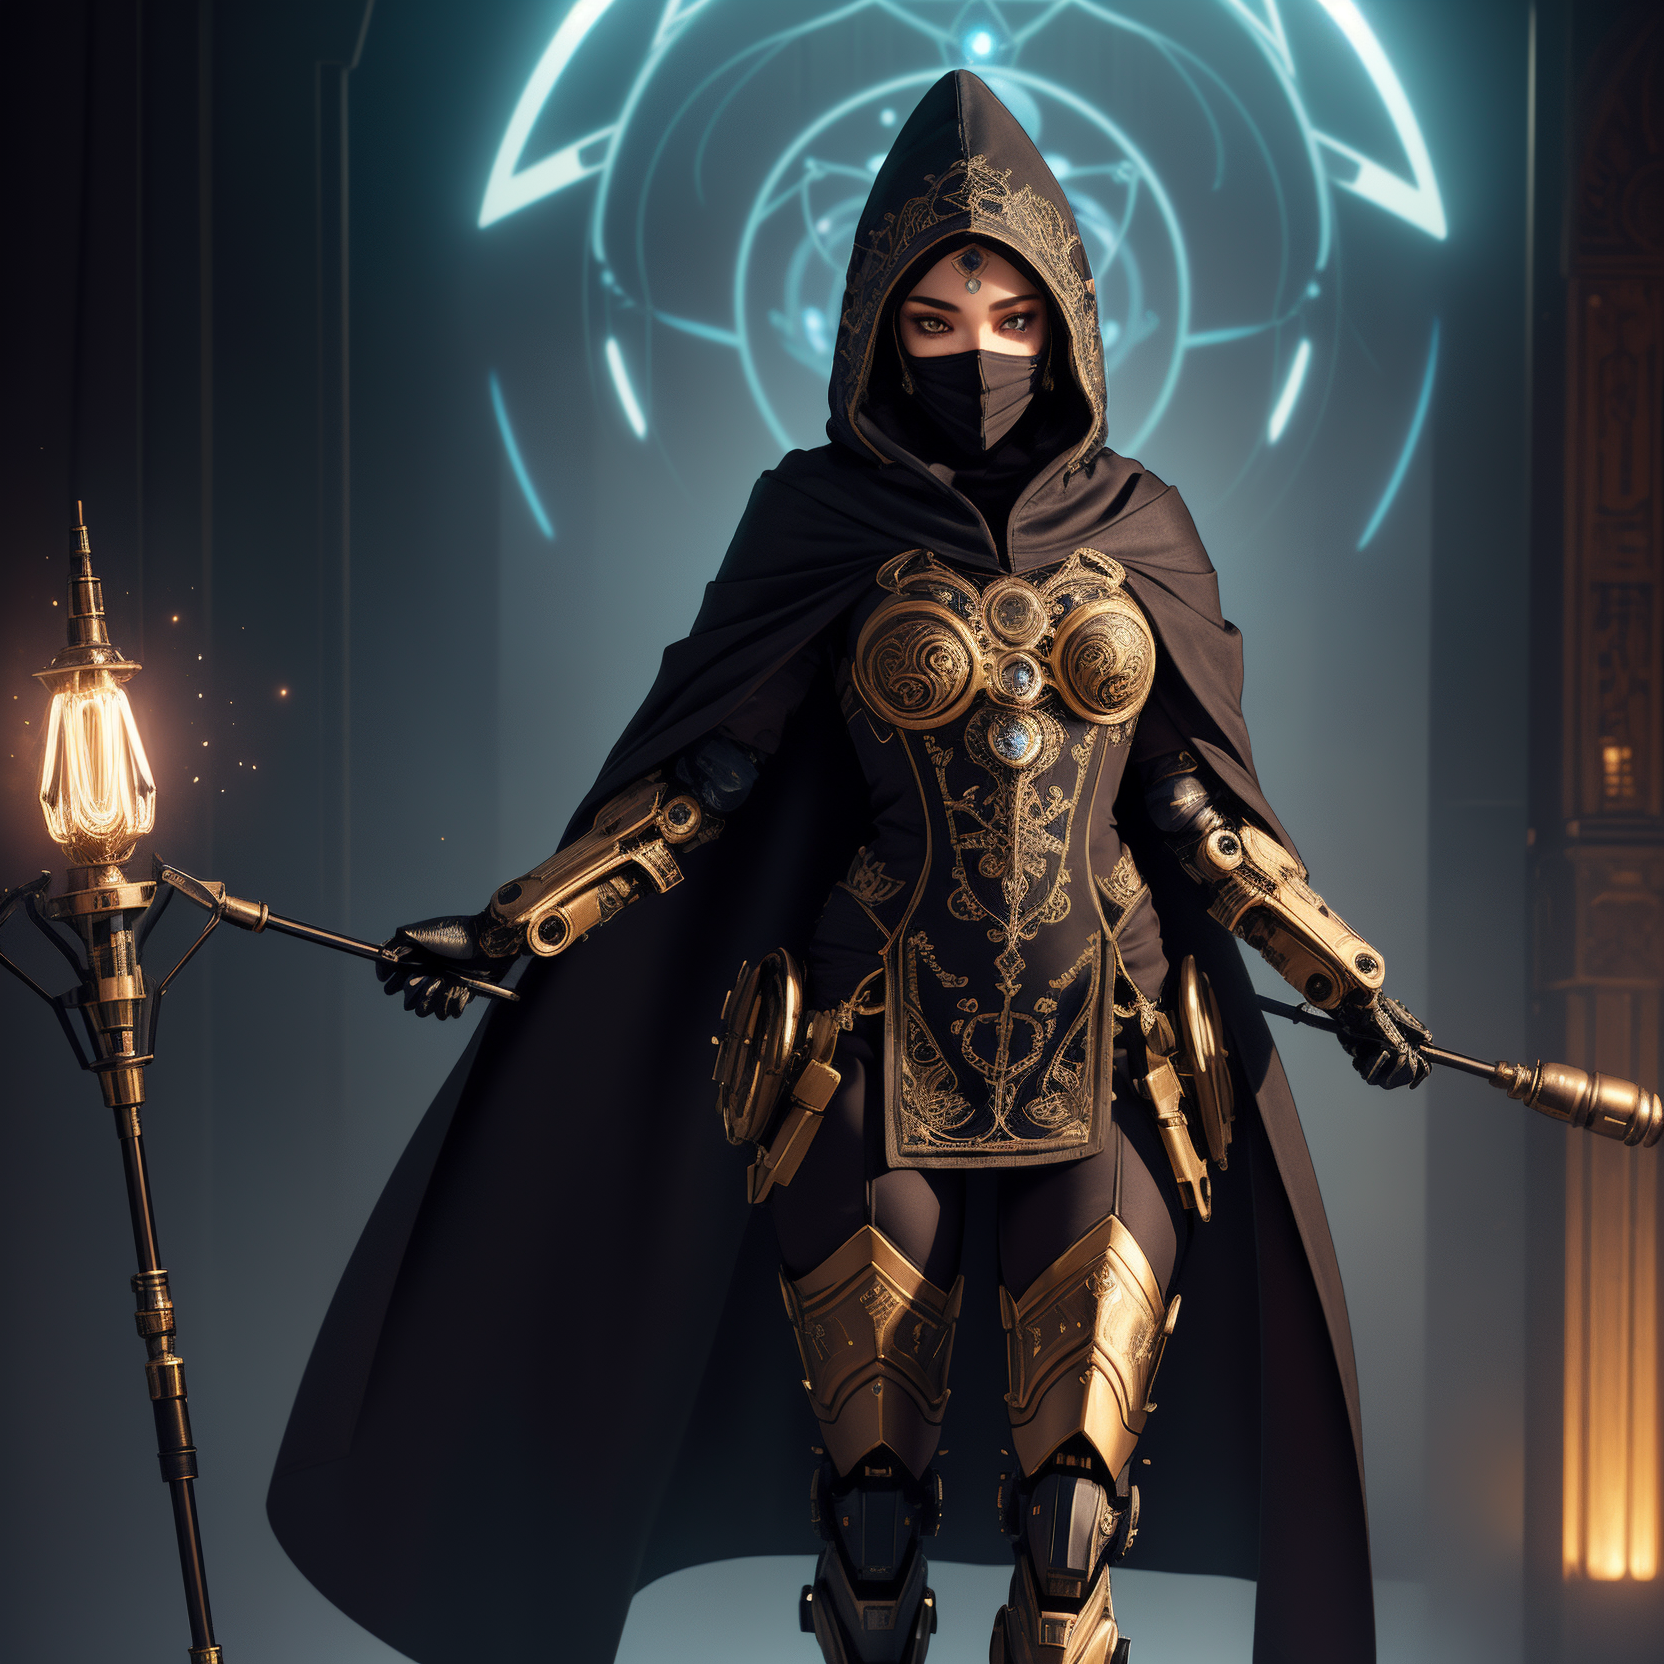
Generation parameters embedded in this image by AUTOMATIC1111 Stable Diffusion web UI or a fork of it (Forge, ...) (PNG 'parameters' text chunk):
(((masterpiece))), (((best quality))), ((ultra-detailed)), (highly detailed CG illustration), ((an extremely delicate and beautiful)), (cute delicate face), cinematic light, ((official art:1.25)), cinematic light, dark colors,

1 girl,, <lora:ran:0.25>, perfect face, dark hair, bright blue eyes,((full body)), Particle light efficiency, mage, wizard, cyberpunk, headgear,  ((full body robe)), ((black hood)), ((black face mask)),  headcovered,((mechanical arms)), ((mechanical legs)),, (light smile), (extremely detail face), (((intricate designed staff))) (extremely detail eyes), (extremely detail hair), ((casting a spell coming from staff))

(dark colored mech, super female mech)
Negative prompt:  (low quality:1.3), (worst quality:1.3), paintings, sketches, bad face, bad facial features, deformed eyes, bad anatomical structure, bad proportions, bad perspective, mutated hands and fingers, over five fingers, low resolution, bad hand, test, errors, missing fingers, lowers, monochrome, grayscales, skin spots, acnes, skin blemishes, age spot, 6 more fingers on one hand, deformity, bad legs, error legs, bad feet, malformed limbs, extra limbs, , (Easy Negative:1.4), (worst quality: 1.4), (low quality: 1.4), (normal quality: 1.4), (missing arms:1.331), (extra legs:1.331), (fused fingers:1.61051), (too many fingers:1.61051),, ng_deepnegative_v1_75t, (badhandv4:1.2), (worst quality:2), (low quality:2), (normal quality:2), low-res, bad anatomy, bad hands, ((monochrome)), ((grayscale)), ((watermark)), nude, naked, ((signature)), ((logo)), ((extra limbs)), ((floating sword))
Steps: 50, Sampler: DPM++ 2M Karras, CFG scale: 7, Seed: 1728426971, Size: 832x832, Model hash: 879db523c3, Model: dreamshaper_8, Denoising strength: 0.3, Hires upscale: 2, Hires steps: 2, Hires upscaler: 4x_NickelbackFS_72000_G, Version: 1.8.0-RC